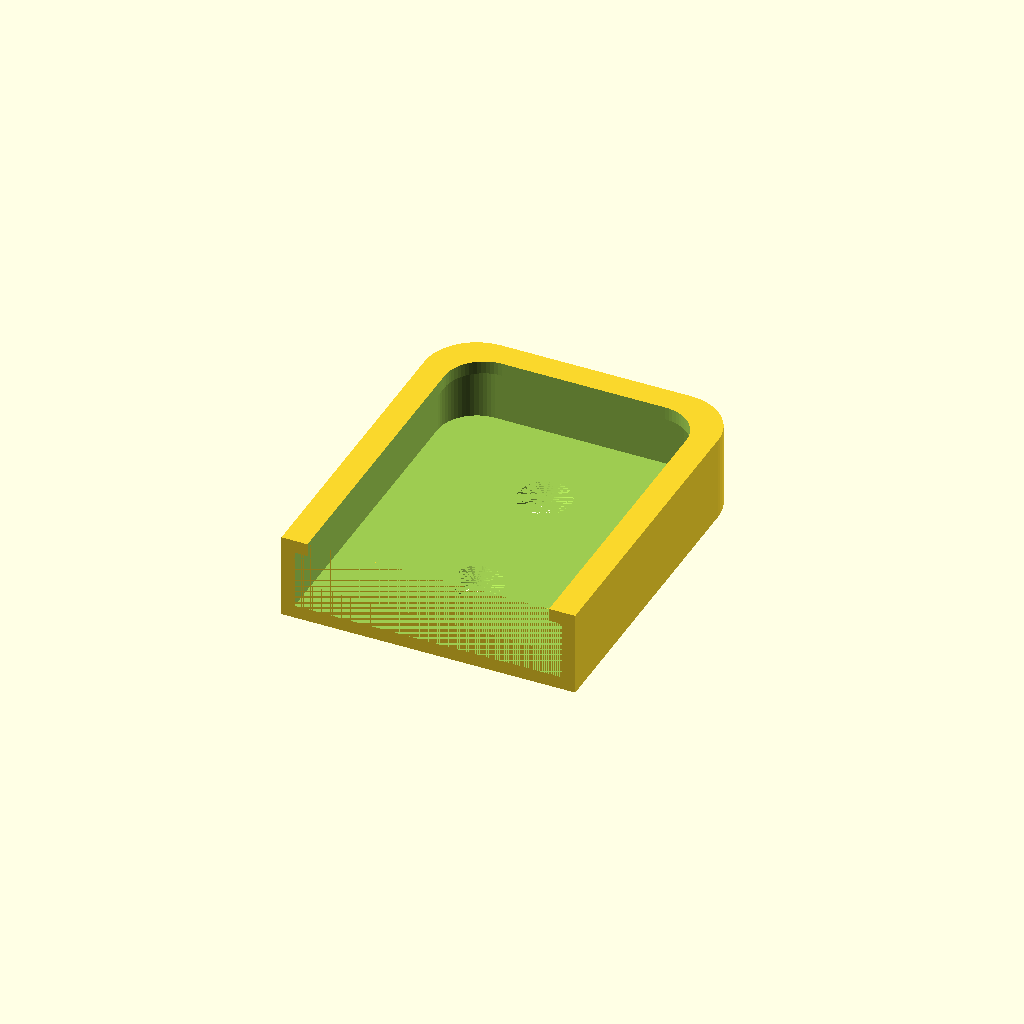
Cell 1: the model at its default parameters.
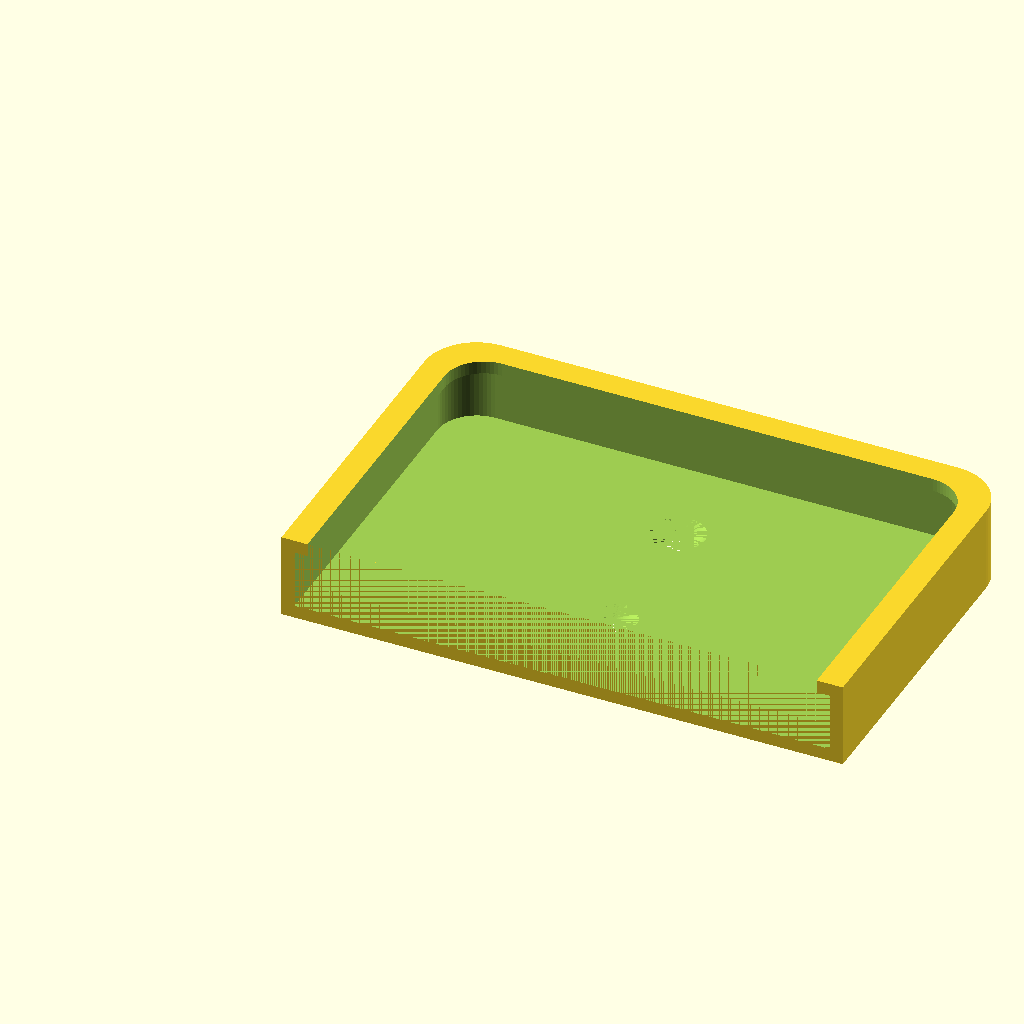
Cell 2: the same model with REMOTE_X = 82.
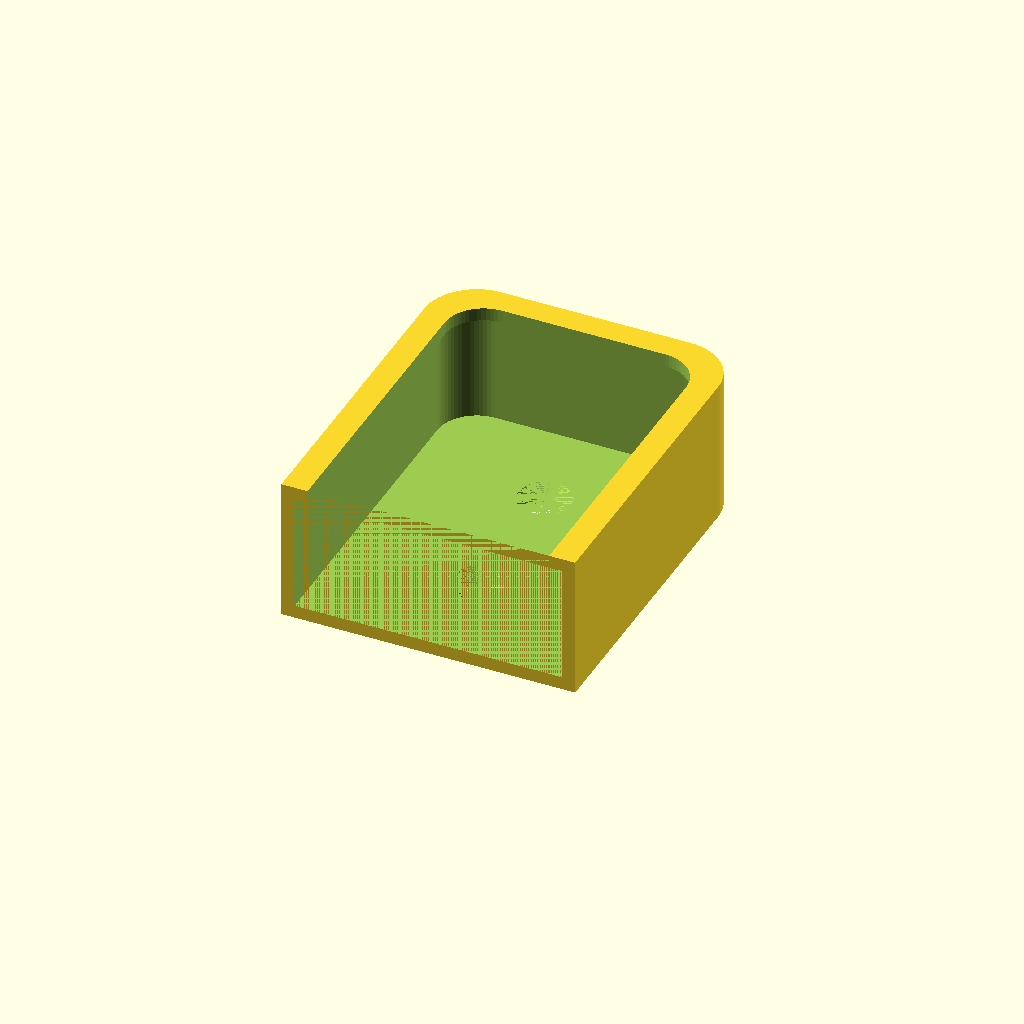
Cell 3: the same model with REMOTE_Y = 18.
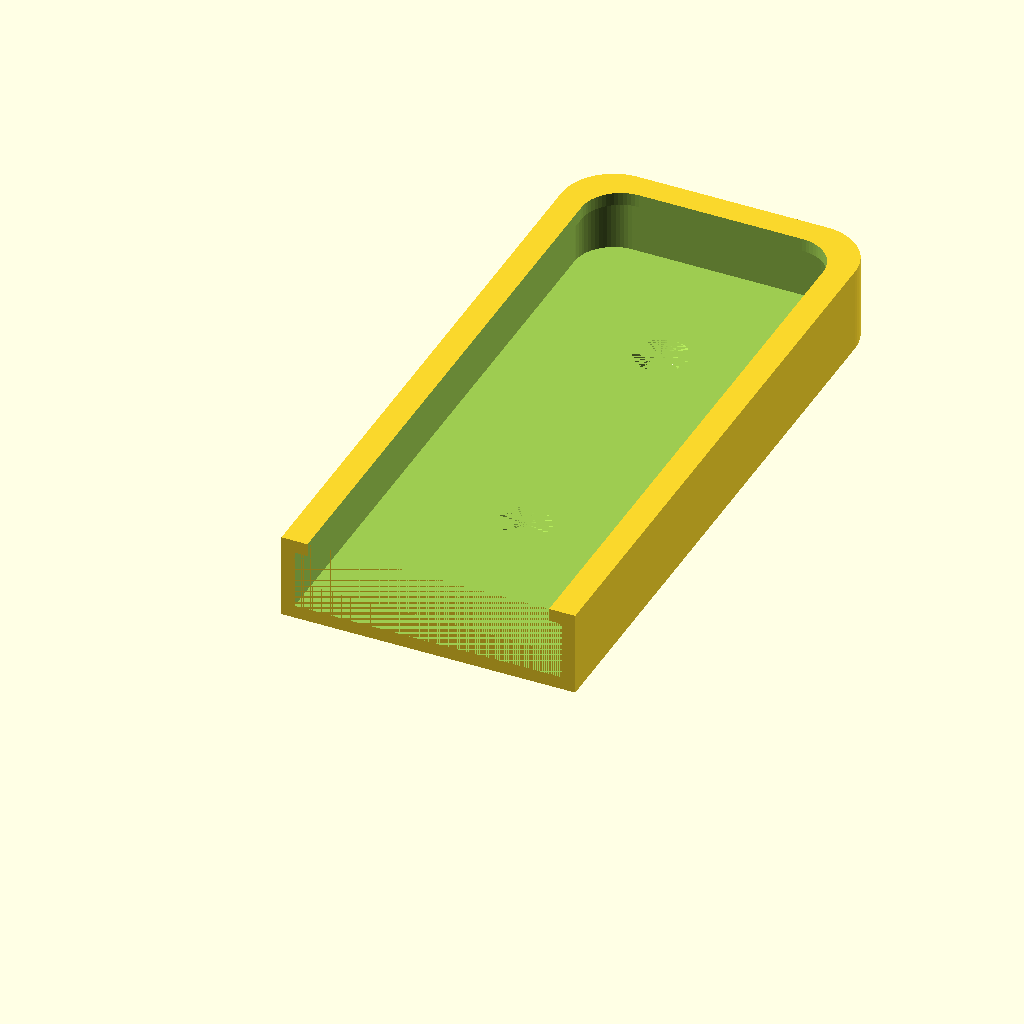
Cell 4: the same model with REMOTE_Z = 90.
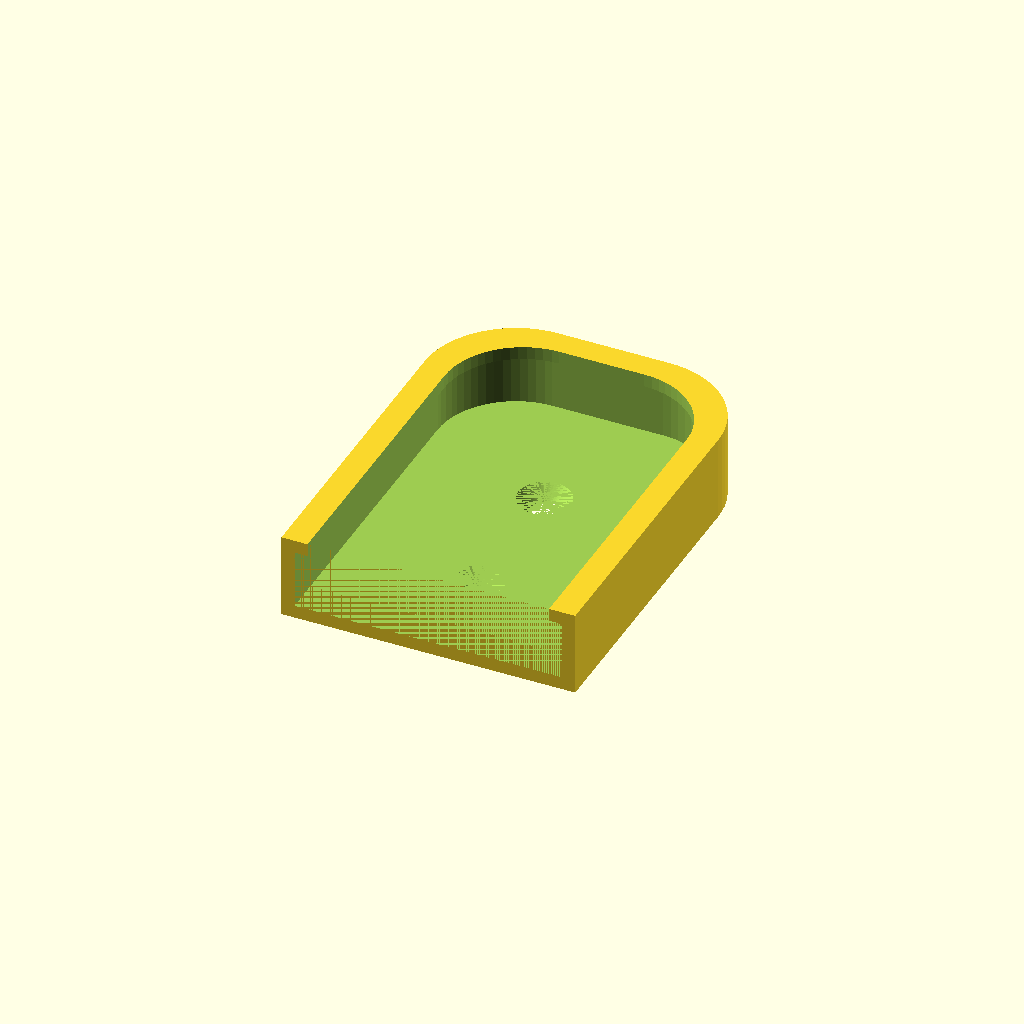
Cell 5: the same model with CURVE = 12.
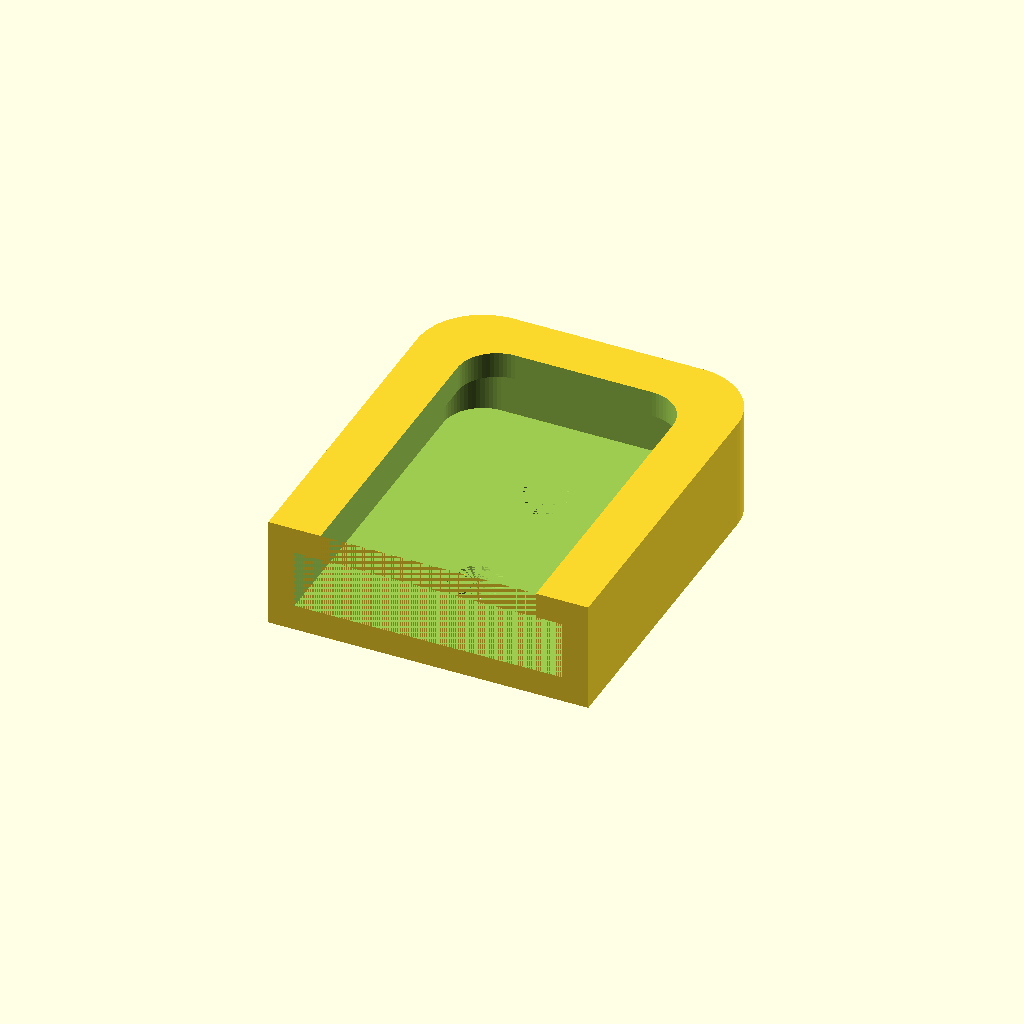
Cell 6: THICKNESS = 4 (everything else at default).
All cells are drawn from one camera (rotation 55°, 0°, 25°, orthographic, colour scheme Cornfield), so only the parameter changes between them.
The OpenSCAD source (hall_led_remote_holder.scad):
REMOTE_X = 41;
REMOTE_Y = 9;
REMOTE_Z = 45;
CURVE = 6;
THICKNESS = 2;
D1=9;
D2=5;

module cone() {
    cylinder(d2=8, d1=4, h=THICKNESS, $fn=64);
}

difference() {
    translate([CURVE, 0, -1 * THICKNESS]) hull() {
        translate([-1 * (THICKNESS + CURVE), 0, 0]) cube([(2 * THICKNESS) + REMOTE_X, 1, REMOTE_Y + (2 * THICKNESS)]);
        translate([0, REMOTE_Z + THICKNESS, 0]) hull() {
                translate([REMOTE_X - (2 * CURVE), 0,  0]) cylinder(h=REMOTE_Y + (2 * THICKNESS), r=CURVE + THICKNESS, $fn=64);
                cylinder(h=REMOTE_Y + (2 * THICKNESS), r=CURVE + THICKNESS, $fn=64);

        }
    }


    hull() {
        cube([REMOTE_X, 40, REMOTE_Y]);
        translate([CURVE, REMOTE_Z + THICKNESS, 0]) hull() {
            cylinder(h=REMOTE_Y, r=CURVE, $fn=64);
            translate([REMOTE_X - (2 * CURVE), 0, 0]) cylinder(h=REMOTE_Y, r=CURVE, $fn=64);
        }
    }
    
    translate([THICKNESS, 0, 2 * THICKNESS]) hull() {
        cube([REMOTE_X - (2 * THICKNESS), 40, REMOTE_Y]);
        translate([CURVE + THICKNESS, REMOTE_Z, 0]) hull() {
            translate([-1 * THICKNESS, 0, 0]) cylinder(h=REMOTE_Y, r=CURVE, $fn=64);
            translate([REMOTE_X - (2 * CURVE) - (3 * THICKNESS), 0, 0]) cylinder(h=REMOTE_Y, r=CURVE, $fn=64);
        }
    }
    
    translate([(0.5 * REMOTE_X), 0.35 * REMOTE_Z, -1 * THICKNESS]) cone();
    translate([(0.5 * REMOTE_X), 0.85 * REMOTE_Z, -1 * THICKNESS]) cone();        
}
Customizer parameters (derived from the source; name, type, default, range or options):
REMOTE_X: number, default 41
REMOTE_Y: number, default 9
REMOTE_Z: number, default 45
CURVE: number, default 6
THICKNESS: number, default 2
D1: number, default 9
D2: number, default 5
